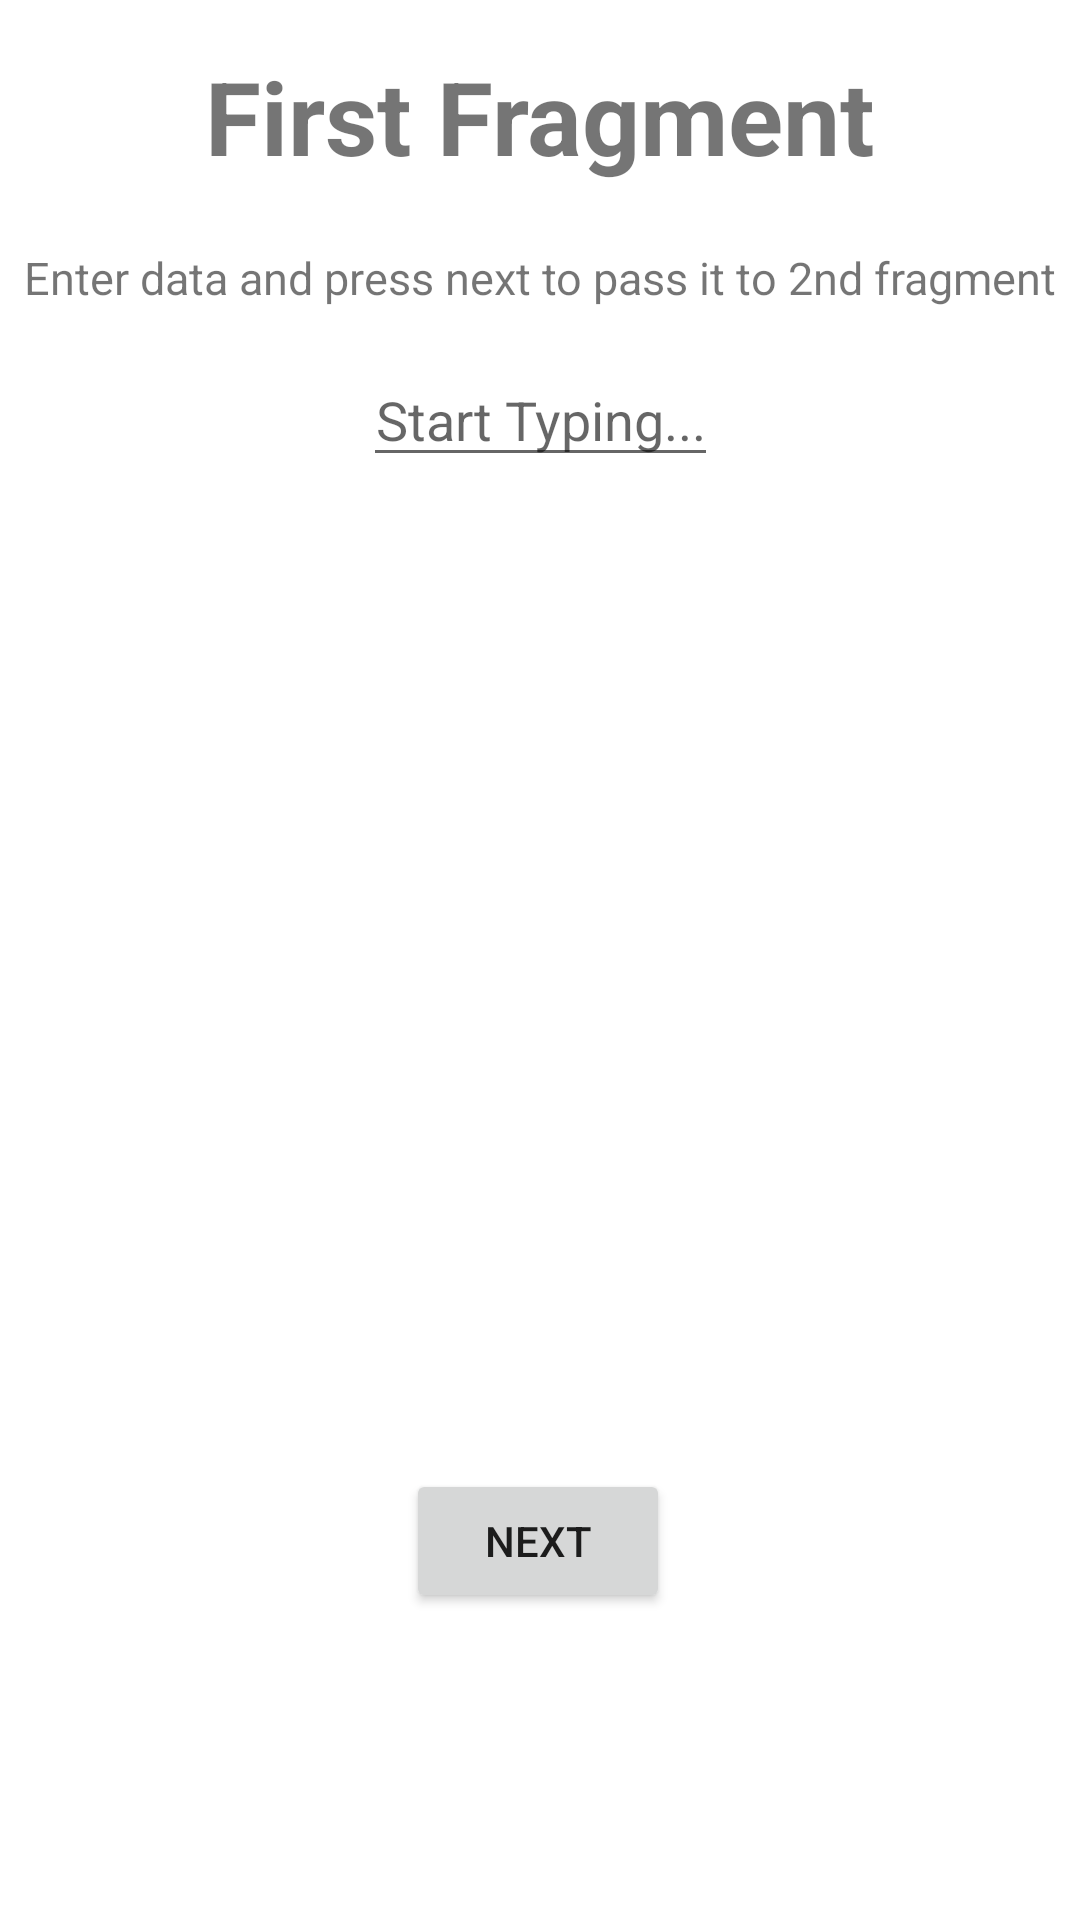

Here is an Android app screen rendered from its layout file. Give the layout XML and the strings, colors and styles it references.
<!-- AndroidManifest.xml: application theme Theme.FragmentPractice1 -->
<!-- res/layout/fragment_first.xml -->
<?xml version="1.0" encoding="utf-8"?>
<layout xmlns:android="http://schemas.android.com/apk/res/android"
    xmlns:app="http://schemas.android.com/apk/res-auto"
    xmlns:tools="http://schemas.android.com/tools"
    tools:context=".FirstFragment">

   <ScrollView
       android:layout_width="match_parent"
       android:layout_height="match_parent"
       android:fillViewport="true">

       <androidx.constraintlayout.widget.ConstraintLayout
           android:layout_width="match_parent"
           android:layout_height="match_parent">

           <TextView
               android:id="@+id/first_frag_txtView"
               android:layout_width="wrap_content"
               android:layout_height="wrap_content"
               android:padding="16dp"
               android:text="First Fragment"
               android:textSize="34sp"
               android:textStyle="bold"
               app:layout_constraintEnd_toEndOf="parent"
               app:layout_constraintHorizontal_bias="0.5"
               app:layout_constraintStart_toStartOf="parent"
               app:layout_constraintTop_toTopOf="parent" />

           <TextView
               android:id="@+id/enterDataTextView"
               android:layout_width="wrap_content"
               android:layout_height="wrap_content"
               android:padding="5dp"
               android:text="Enter data and press next to pass it to 2nd fragment"
               android:textSize="15sp"

               app:layout_constraintEnd_toEndOf="parent"
               app:layout_constraintHorizontal_bias="0.5"
               app:layout_constraintStart_toStartOf="parent"
               app:layout_constraintTop_toBottomOf="@id/first_frag_txtView" />

           <EditText
               android:id="@+id/first_frag_editText"
               android:layout_width="wrap_content"
               android:layout_height="wrap_content"
               android:layout_marginTop="10dp"
               android:hint="Start Typing..."
               android:inputType="number|textCapSentences"

               android:textAlignment="center"
               app:layout_constraintEnd_toEndOf="parent"
               app:layout_constraintHorizontal_bias="0.5"
               app:layout_constraintStart_toStartOf="parent"
               app:layout_constraintTop_toBottomOf="@id/enterDataTextView" />

           <Button
               android:id="@+id/first_frag_nxtButton"
               android:layout_width="wrap_content"
               android:layout_height="wrap_content"
               android:text="next"
               app:layout_constraintBottom_toBottomOf="parent"
               app:layout_constraintEnd_toEndOf="parent"
               app:layout_constraintHorizontal_bias="0.498"
               app:layout_constraintStart_toStartOf="parent"
               app:layout_constraintTop_toBottomOf="@id/first_frag_txtView"
               app:layout_constraintVertical_bias="0.801" />

       </androidx.constraintlayout.widget.ConstraintLayout>
   </ScrollView>
</layout>
<!-- resources referenced by this layout -->
<resources>
  <style name="Theme.FragmentPractice1" parent="Theme.MaterialComponents.DayNight.DarkActionBar">
          
          <item name="colorPrimary">@color/purple_500</item>
          <item name="colorPrimaryVariant">@color/purple_700</item>
          <item name="colorOnPrimary">@color/white</item>
          
          <item name="colorSecondary">@color/teal_200</item>
          <item name="colorSecondaryVariant">@color/teal_700</item>
          <item name="colorOnSecondary">@color/black</item>
          
          <item name="android:statusBarColor" tools:targetApi="l">?attr/colorPrimaryVariant</item>
          
      </style>
  <!-- not gathered from this repository: default colours our renderer supplied (Android Studio template values) -->
  <color name="purple_500">#FF6200EE</color>
  <color name="purple_700">#FF3700B3</color>
  <color name="teal_200">#FF03DAC5</color>
  <color name="teal_700">#FF018786</color>
  <color name="black">#FF000000</color>
  <color name="white">#FFFFFFFF</color>
</resources>
